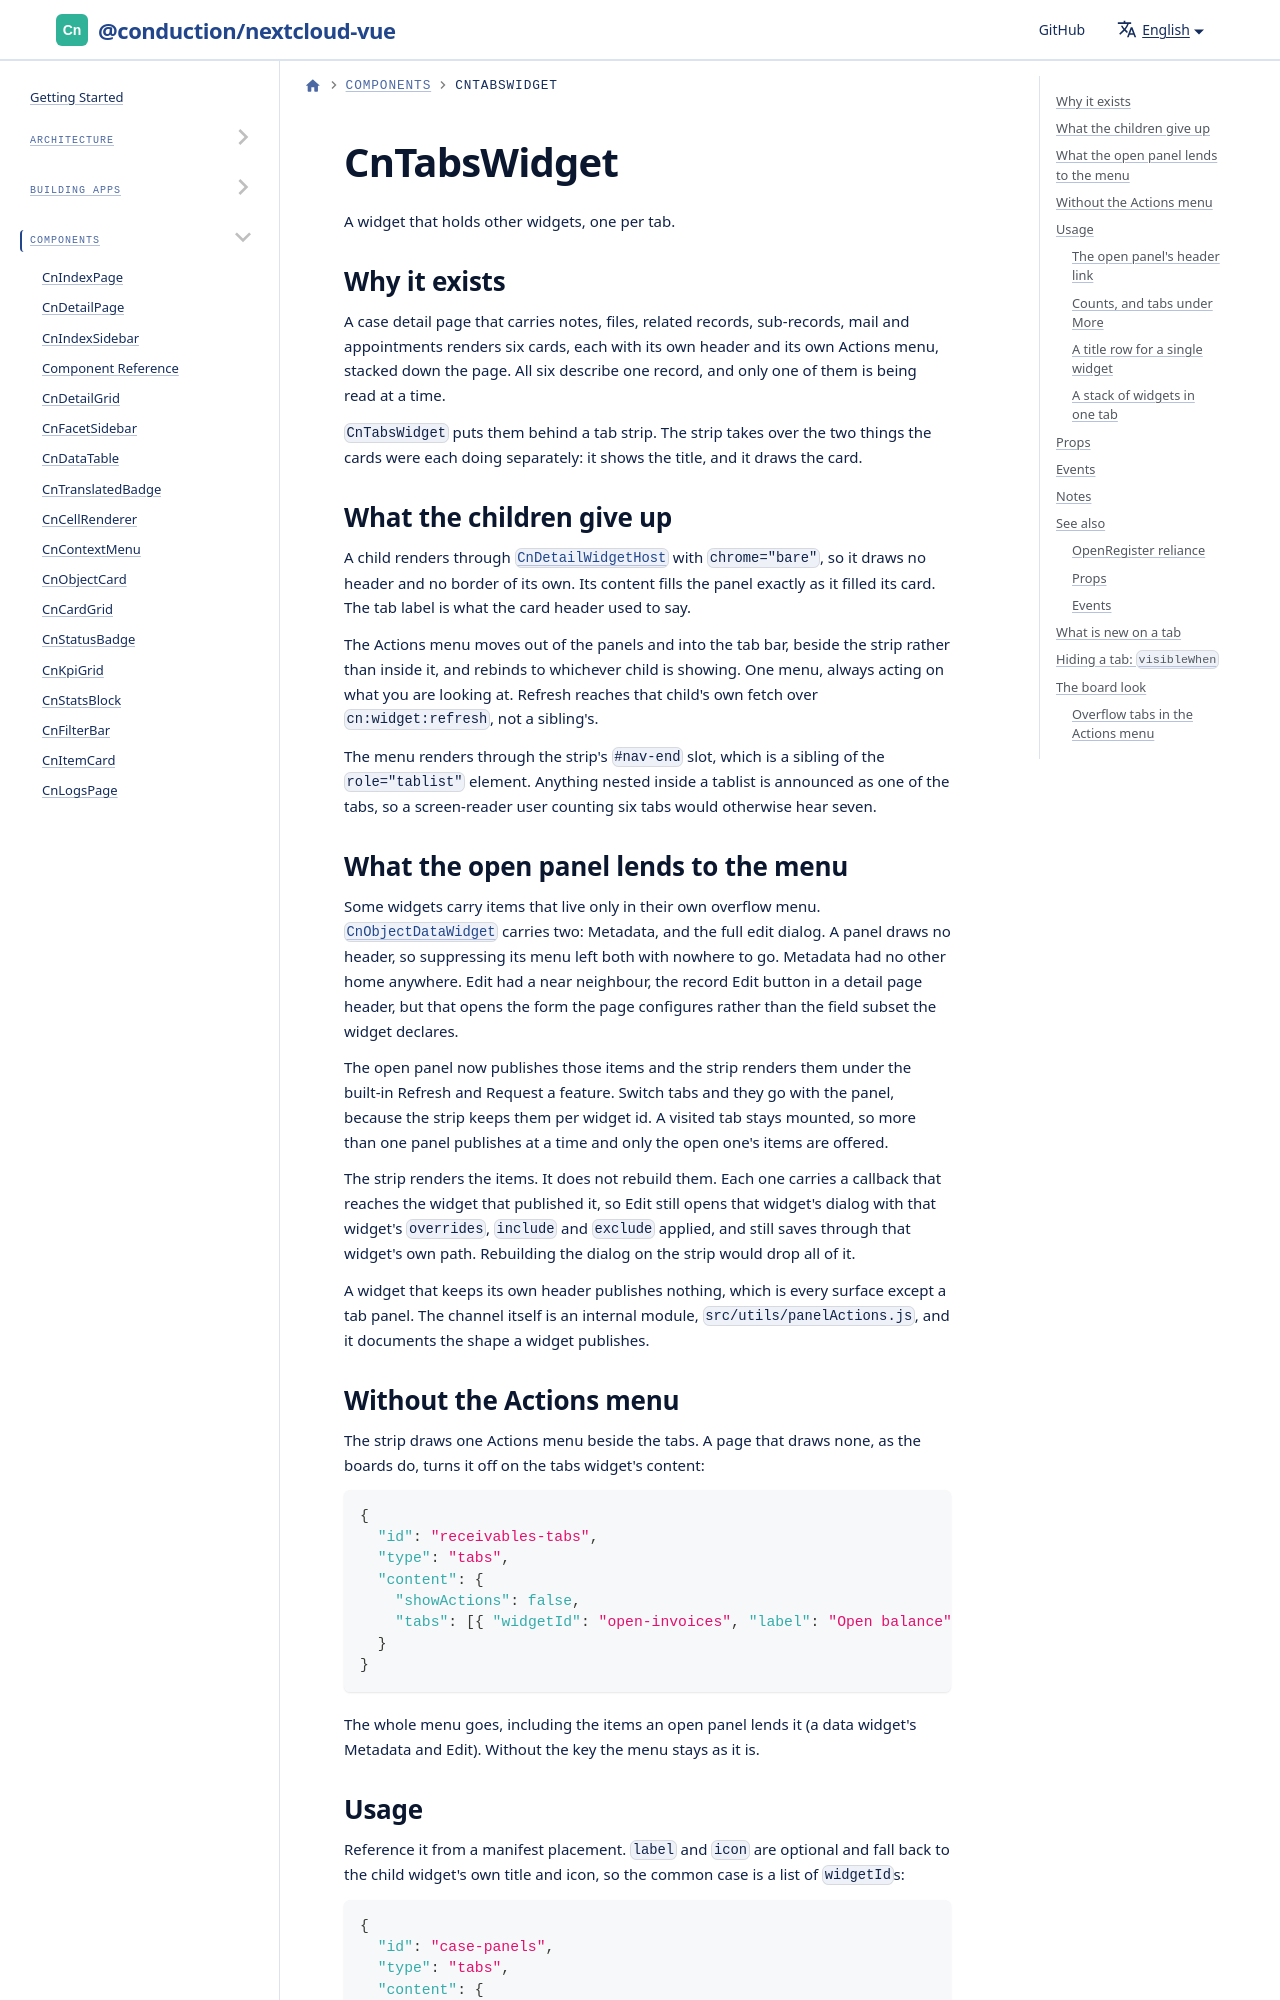

repository: ConductionNL/nextcloud-vue · page: docs/components/cn-tabs-widget/index.html · generator: docusaurus

import GeneratedRef from './_generated/CnTabsWidget.md'

# CnTabsWidget

A widget that holds other widgets, one per tab.

## Why it exists

A case detail page that carries notes, files, related records, sub-records, mail and appointments renders six cards, each with its own header and its own Actions menu, stacked down the page. All six describe one record, and only one of them is being read at a time.

`CnTabsWidget` puts them behind a tab strip. The strip takes over the two things the cards were each doing separately: it shows the title, and it draws the card.

## What the children give up

A child renders through [`CnDetailWidgetHost`](./cn-detail-widget-host.md) with `chrome="bare"`, so it draws no header and no border of its own. Its content fills the panel exactly as it filled its card. The tab label is what the card header used to say.

The Actions menu moves out of the panels and into the tab bar, beside the strip rather than inside it, and rebinds to whichever child is showing. One menu, always acting on what you are looking at. Refresh reaches that child's own fetch over `cn:widget:refresh`, not a sibling's.

The menu renders through the strip's `#nav-end` slot, which is a sibling of the `role="tablist"` element. Anything nested inside a tablist is announced as one of the tabs, so a screen-reader user counting six tabs would otherwise hear seven.
